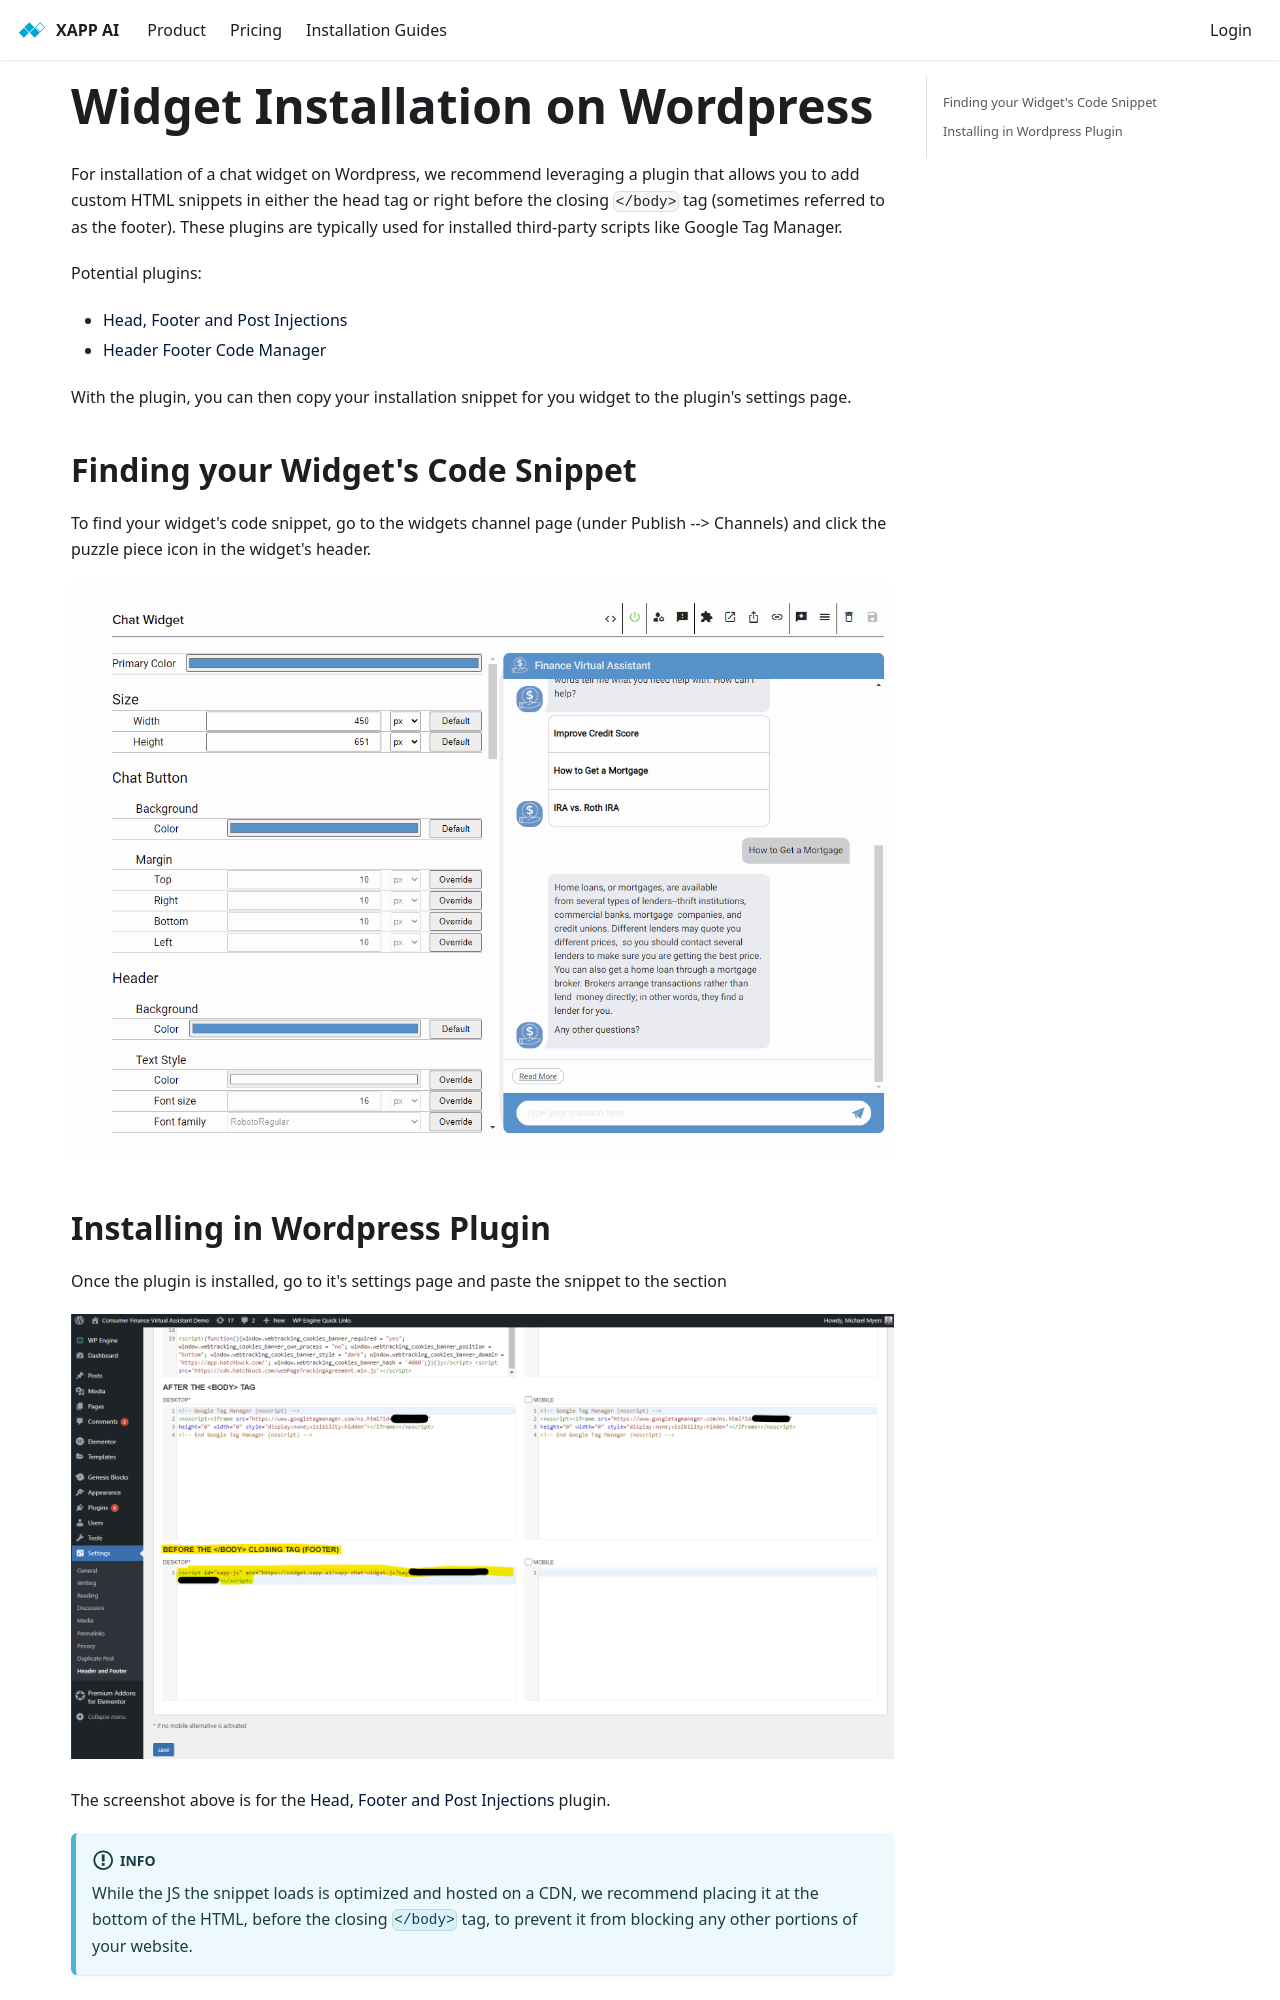

repository: xapp-ai/documentation · page: docs/channels/widget/install-wordpress/index.html · generator: docusaurus

---
title: Widget Installation on Wordpress
---

For installation of a chat widget on Wordpress, we recommend leveraging a plugin that allows you to add custom HTML snippets in either the head tag or right before the closing `</body>` tag (sometimes referred to as the footer).  These plugins are typically used for installed third-party scripts like Google Tag Manager.

Potential plugins:

* [Head, Footer and Post Injections](https://wordpress.org/plugins/header-footer/)
* [Header Footer Code Manager](https://wordpress.org/plugins/header-footer-code-manager/)

With the plugin, you can then copy your installation snippet for you widget to the plugin's settings page.

## Finding your Widget's Code Snippet

To find your widget's code snippet, go to the widgets channel page (under Publish --> Channels) and click the puzzle piece icon in the widget's header.

![find installation snippet](../../../static/img/channel/widget/find-code-snippet.gif)
